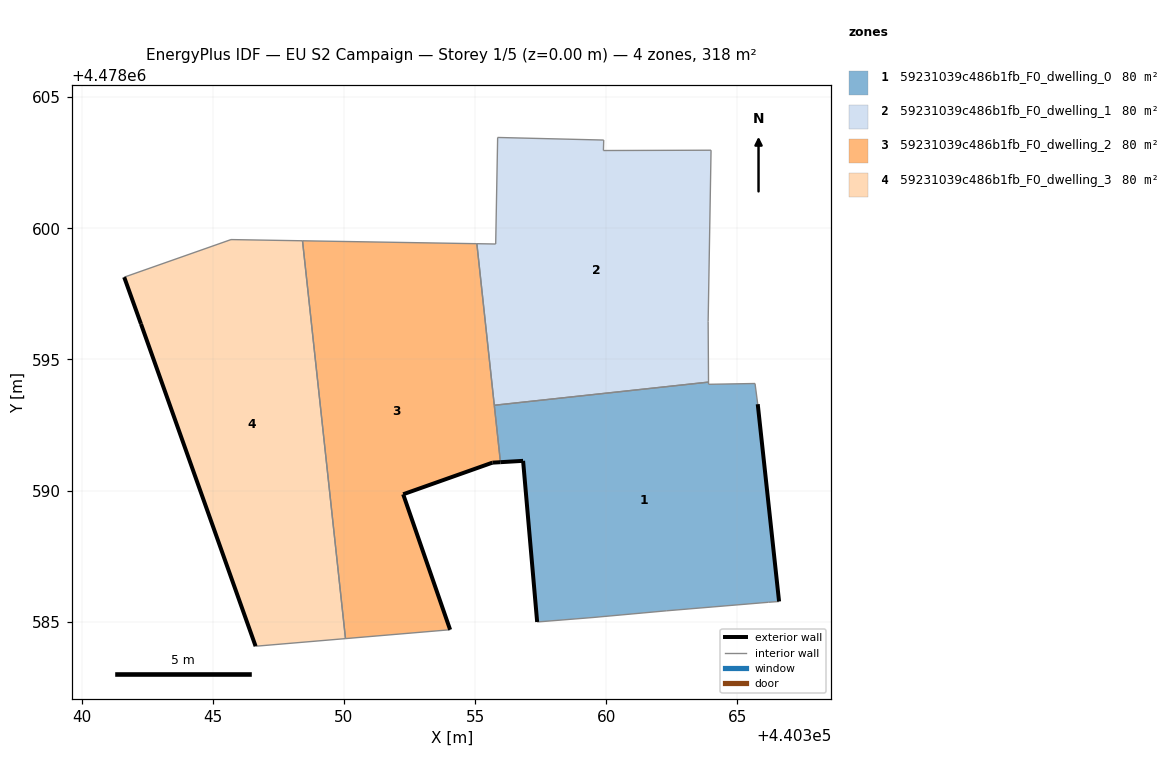
=== STOREY PLAN SPEC (per zone: floor XY polygon, exterior-wall plan segments, windows/doors) ===
zone 1: 59231039c486b1fb_F0_dwelling_0  (79.5 m²)
  floor: (440366.59, 4478585.77) (440365.77, 4478593.29) (440365.67, 4478594.08) (440363.90, 4478594.05) (440363.90, 4478594.13) (440355.73, 4478593.25) (440355.97, 4478591.08) (440356.83, 4478591.13) (440357.36, 4478584.99) (440359.49, 4478585.16) (440362.30, 4478585.42) (440366.18, 4478585.74)
  exterior wall: (440365.78, 4478593.29) – (440366.59, 4478585.77)  [7.6 m]
  exterior wall: (440357.36, 4478584.99) – (440356.83, 4478591.13)  [6.2 m]
  exterior wall: (440356.83, 4478591.13) – (440355.97, 4478591.08)  [0.9 m]
  interior walls: 9
zone 2: 59231039c486b1fb_F0_dwelling_1  (79.5 m²)
  floor: (440363.90, 4478594.13) (440363.88, 4478596.45) (440363.99, 4478602.98) (440359.89, 4478602.96) (440359.90, 4478603.36) (440355.86, 4478603.46) (440355.78, 4478599.40) (440355.07, 4478599.41) (440355.73, 4478593.25)
  interior walls: 9
zone 3: 59231039c486b1fb_F0_dwelling_2  (79.5 m²)
  floor: (440354.05, 4478584.69) (440352.26, 4478589.86) (440355.66, 4478591.06) (440355.97, 4478591.08) (440355.07, 4478599.41) (440348.42, 4478599.52) (440350.06, 4478584.36)
  exterior wall: (440355.97, 4478591.08) – (440355.66, 4478591.06)  [0.3 m]
  exterior wall: (440355.66, 4478591.06) – (440352.26, 4478589.86)  [3.6 m]
  exterior wall: (440352.26, 4478589.86) – (440354.05, 4478584.69)  [5.5 m]
  interior walls: 5
zone 4: 59231039c486b1fb_F0_dwelling_3  (79.5 m²)
  floor: (440350.06, 4478584.36) (440348.42, 4478599.52) (440345.69, 4478599.57) (440341.62, 4478598.14) (440342.26, 4478596.36) (440346.63, 4478584.07)
  exterior wall: (440346.63, 4478584.07) – (440342.26, 4478596.36)  [13.0 m]
  exterior wall: (440342.26, 4478596.36) – (440341.62, 4478598.14)  [1.9 m]
  interior walls: 4

=== DERIVED (storey summary) ===
Building: EU S2 Campaign
Storey: 1 of 5  (floor level z = 0.00 m)
Storey gross floor area: 318.2 m²
Zones on this storey: 4
  - 59231039c486b1fb_F0_dwelling_0: floor 79.5 m²; exterior wall 14.6 m (43.8 m²); WWR 0.0%
  - 59231039c486b1fb_F0_dwelling_1: floor 79.5 m²
  - 59231039c486b1fb_F0_dwelling_2: floor 79.5 m²; exterior wall 9.4 m (28.1 m²); WWR 0.0%
  - 59231039c486b1fb_F0_dwelling_3: floor 79.5 m²; exterior wall 14.9 m (44.8 m²); WWR 0.0%
Zone adjacency (shared interzone walls):
  - 59231039c486b1fb_F0_dwelling_0 ↔ 59231039c486b1fb_F0_dwelling_1
  - 59231039c486b1fb_F0_dwelling_0 ↔ 59231039c486b1fb_F0_dwelling_2
  - 59231039c486b1fb_F0_dwelling_1 ↔ 59231039c486b1fb_F0_dwelling_2
  - 59231039c486b1fb_F0_dwelling_2 ↔ 59231039c486b1fb_F0_dwelling_3